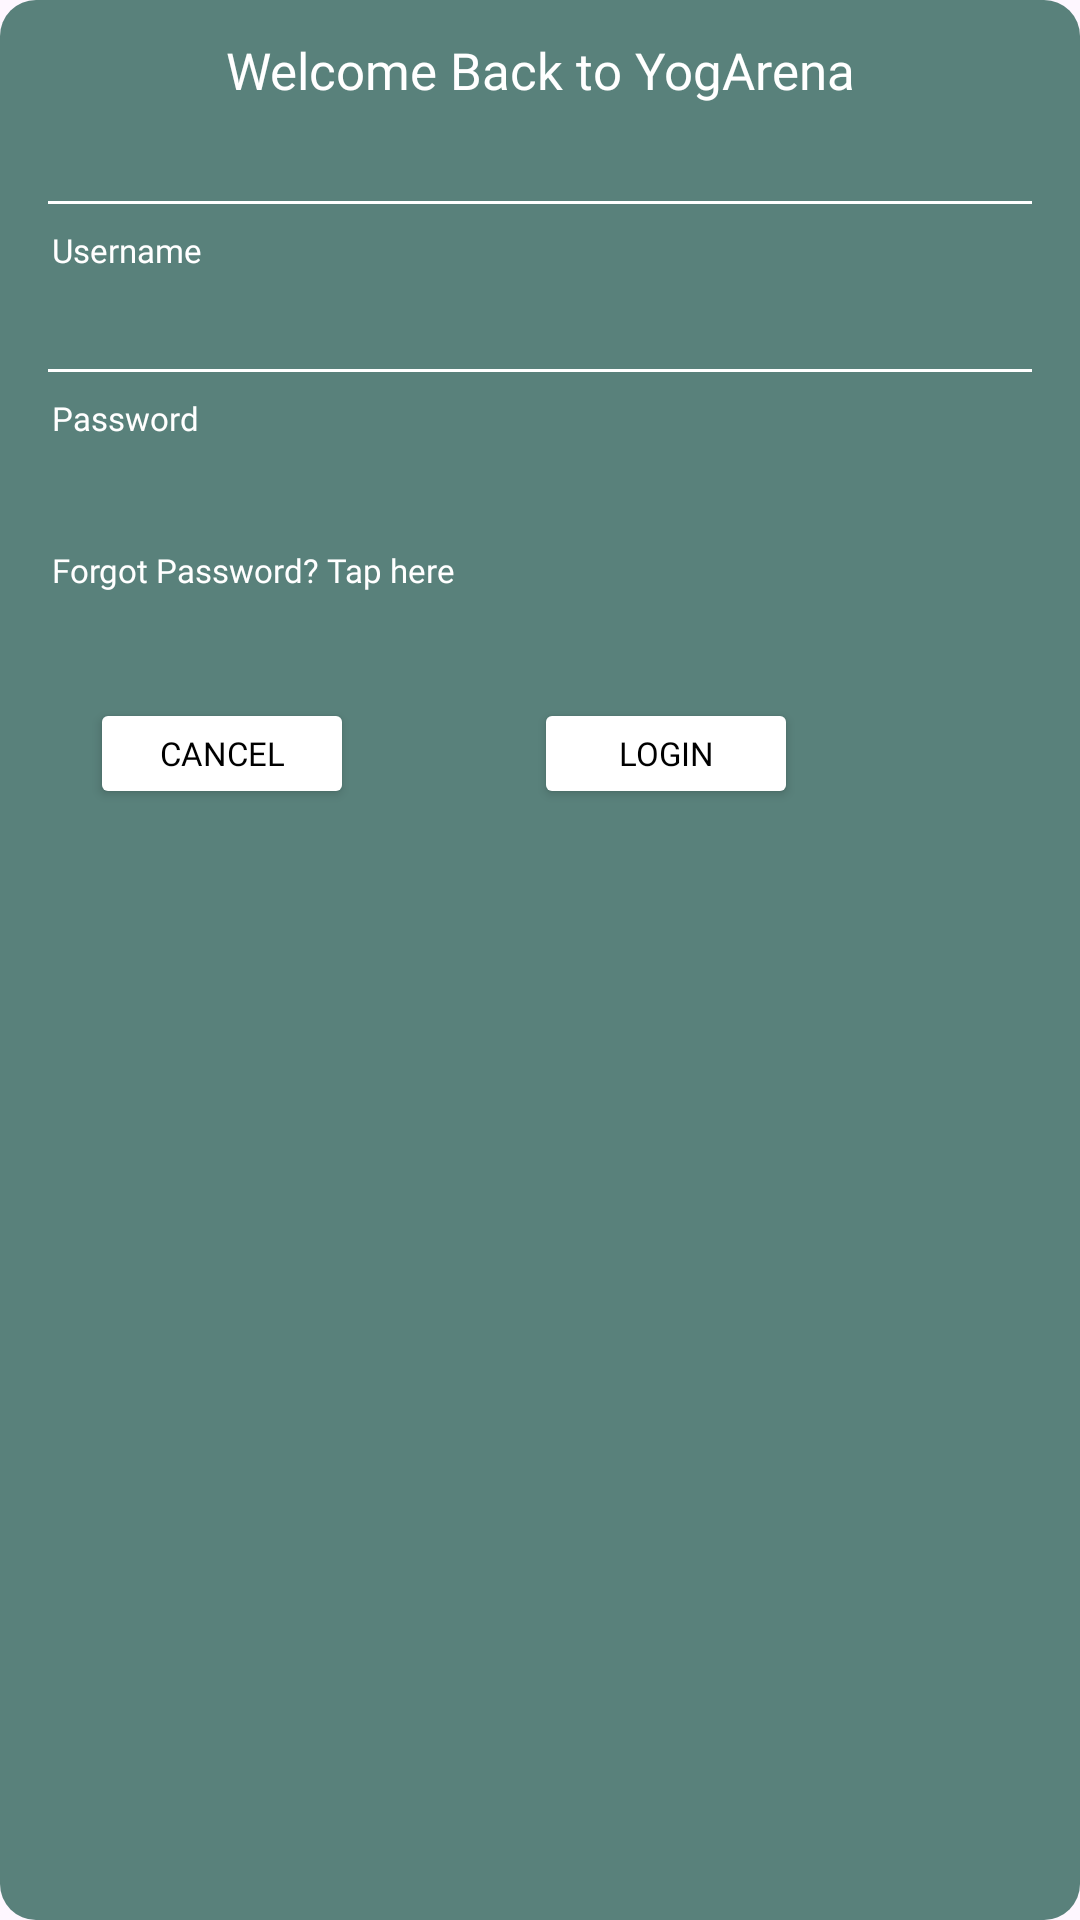

Layout XML and referenced resources for this Android screen:
<!-- AndroidManifest.xml: application theme Theme.YogArena -->
<!-- res/layout/dialog_login.xml -->
<?xml version="1.0" encoding="utf-8"?>
<LinearLayout
    xmlns:android="http://schemas.android.com/apk/res/android"
    xmlns:app="http://schemas.android.com/apk/res-auto"
    android:layout_width="wrap_content"
    android:layout_height="wrap_content"
    android:background="@drawable/rounded_green_bg"
    android:orientation="vertical"
    >

    <TextView
        android:id="@+id/textView"
        android:layout_width="match_parent"
        android:layout_height="wrap_content"
        android:paddingTop="12dp"
        android:text="Welcome Back to YogArena"
        android:textAlignment="center"
        android:textColor="@color/white"
        android:textSize="17sp"
        android:fontFamily="@font/merriweather_bold"
        />

    <EditText
        android:id="@+id/UsernameInput"
        android:layout_width="match_parent"
        android:layout_height="wrap_content"
        android:layout_marginStart="12dp"
        android:backgroundTint="@color/white"
        android:ems="10"
        android:inputType="text"
        android:text=""
        android:layout_marginEnd="12dp"/>

    <TextView
        android:id="@+id/Username"
        android:layout_width="match_parent"
        android:layout_height="wrap_content"
        android:text="  Username"
        android:textColor="@color/white"
        android:layout_marginStart="12dp"
        android:textSize="11sp"
        android:fontFamily="@font/merriweather"/>

    <EditText
        android:id="@+id/InputPassword"
        android:layout_width="match_parent"
        android:layout_height="wrap_content"
        android:ems="10"
        android:inputType="textPassword"
        android:backgroundTint="@color/white"
        android:layout_marginStart="12dp"
        android:layout_marginEnd="12dp"/>

    <TextView
        android:id="@+id/Create_Strong_Password"
        android:layout_width="match_parent"
        android:layout_height="wrap_content"
        android:text="  Password"
        android:textColor="@color/white"
        android:layout_marginStart="12dp"
        android:textSize="11sp"
        android:fontFamily="@font/merriweather"/>


    <TextView
        android:layout_marginTop="36dp"
        android:id="@+id/Confirm_Password"
        android:layout_width="match_parent"
        android:layout_height="wrap_content"
        android:text="  Forgot Password? Tap here"
        android:textColor="@color/white"
        android:layout_marginStart="12dp"

        android:textSize="11sp"
        android:fontFamily="@font/merriweather"/>

    <LinearLayout
        android:layout_width="match_parent"
        android:layout_height="match_parent"
        android:orientation="horizontal"
        android:layout_gravity="end"
        android:layout_marginTop="-25dp"
        >

        <Button
            android:id="@+id/Cancel_Button"
            android:layout_width="wrap_content"
            android:layout_height="37dp"
            android:layout_marginLeft="30dp"
            android:layout_marginTop="60dp"
            android:layout_marginRight="60dp"
            android:backgroundTint="@color/white"
            android:text="Cancel"
            android:textColor="@color/black"
            android:textSize="11sp"
            android:fontFamily="@font/merriweather"/>

        <Button
            android:id="@+id/Login_Button"
            android:layout_width="wrap_content"
            android:layout_height="37dp"
            android:text="Login"
            android:layout_marginRight="30dp"
            android:layout_marginTop="60dp"
            android:backgroundTint="@color/white"
            android:textColor="@color/black"
            android:textSize="11sp"
            android:fontFamily="@font/merriweather"
            />
    </LinearLayout>

</LinearLayout>
<!-- resources referenced by this layout -->
<resources>
  <color name="black">#FF000000</color>
  <color name="white">#FFFFFFFF</color>
  <!-- drawable rounded_green_bg (drawable) -->
  <?xml version="1.0" encoding="utf-8"?>
  <shape xmlns:android="http://schemas.android.com/apk/res/android"
      android:shape="rectangle">
  
      <solid android:color="#59817B"/>
      <corners android:radius="12dp"/>
  
  </shape>
  <style name="Theme.YogArena" parent="Base.Theme.YogArena" />
  <style name="Base.Theme.YogArena" parent="Theme.Material3.DayNight.NoActionBar">
          
          
      </style>
</resources>
